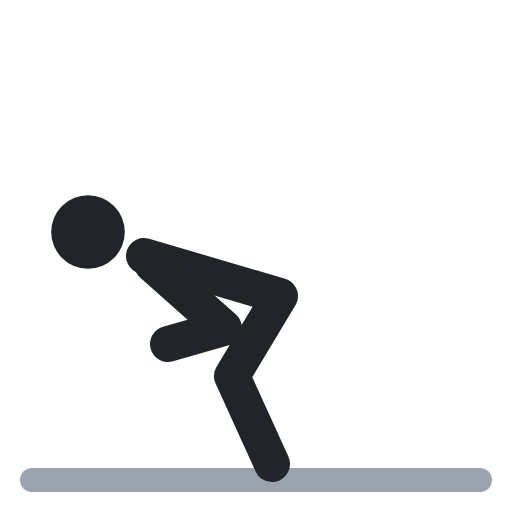
t = 0.00 s
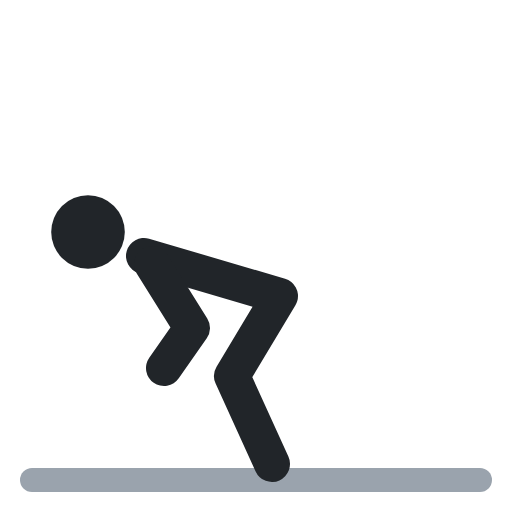
t = 0.40 s
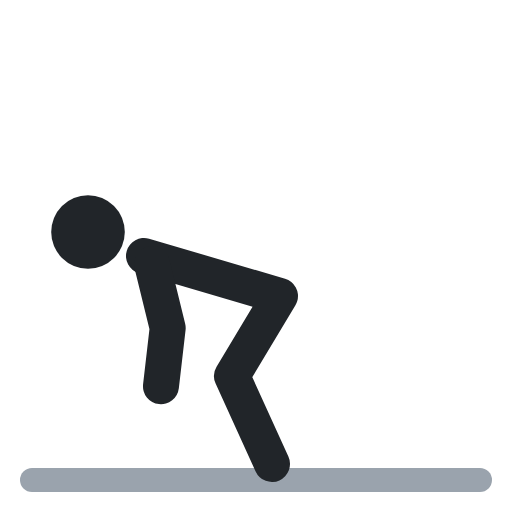
t = 0.60 s
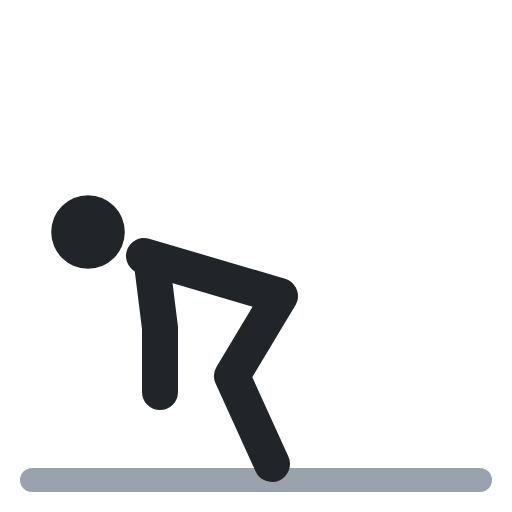
t = 1.00 s
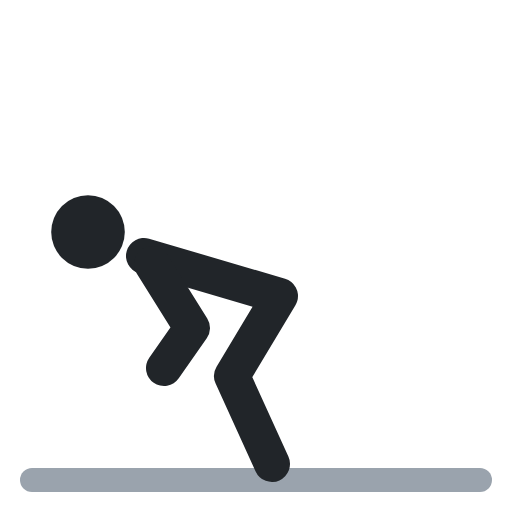
t = 1.40 s
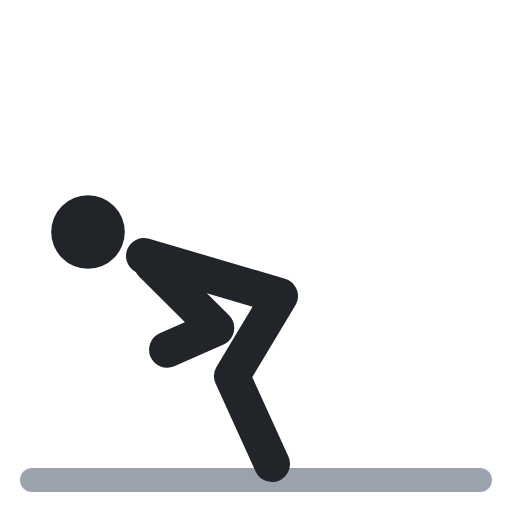
t = 1.60 s

The animated SVG that drew these frames (rendered in a browser with its animation timeline set to each time). Animation: 1 SMIL element (animate=1); one cycle of 2.00 s, repeats indefinitely.

<svg xmlns="http://www.w3.org/2000/svg" viewBox="0 0 64 64" fill="none" stroke-linecap="round" stroke-linejoin="round"><polyline points="4,60 60,60" stroke="#9aa3ad" stroke-width="3"/><circle cx="11" cy="29" r="4.6" fill="#212529"/><polyline points="18,32 35,37 29,47 34,58" stroke="#212529" stroke-width="4.5"/><polyline points="19,33 28,41 21,43" stroke="#212529" stroke-width="4.5"><animate attributeName="points" values="19,33 28,41 21,43;19,33 20,41 20,49;19,33 20,41 20,49;19,33 28,41 21,43;19,33 28,41 21,43" keyTimes="0;.4;.5;.9;1" calcMode="spline" keySplines=".45 0 .55 1;.45 0 .55 1;.45 0 .55 1;.45 0 .55 1" dur="2s" repeatCount="indefinite"/></polyline></svg>
